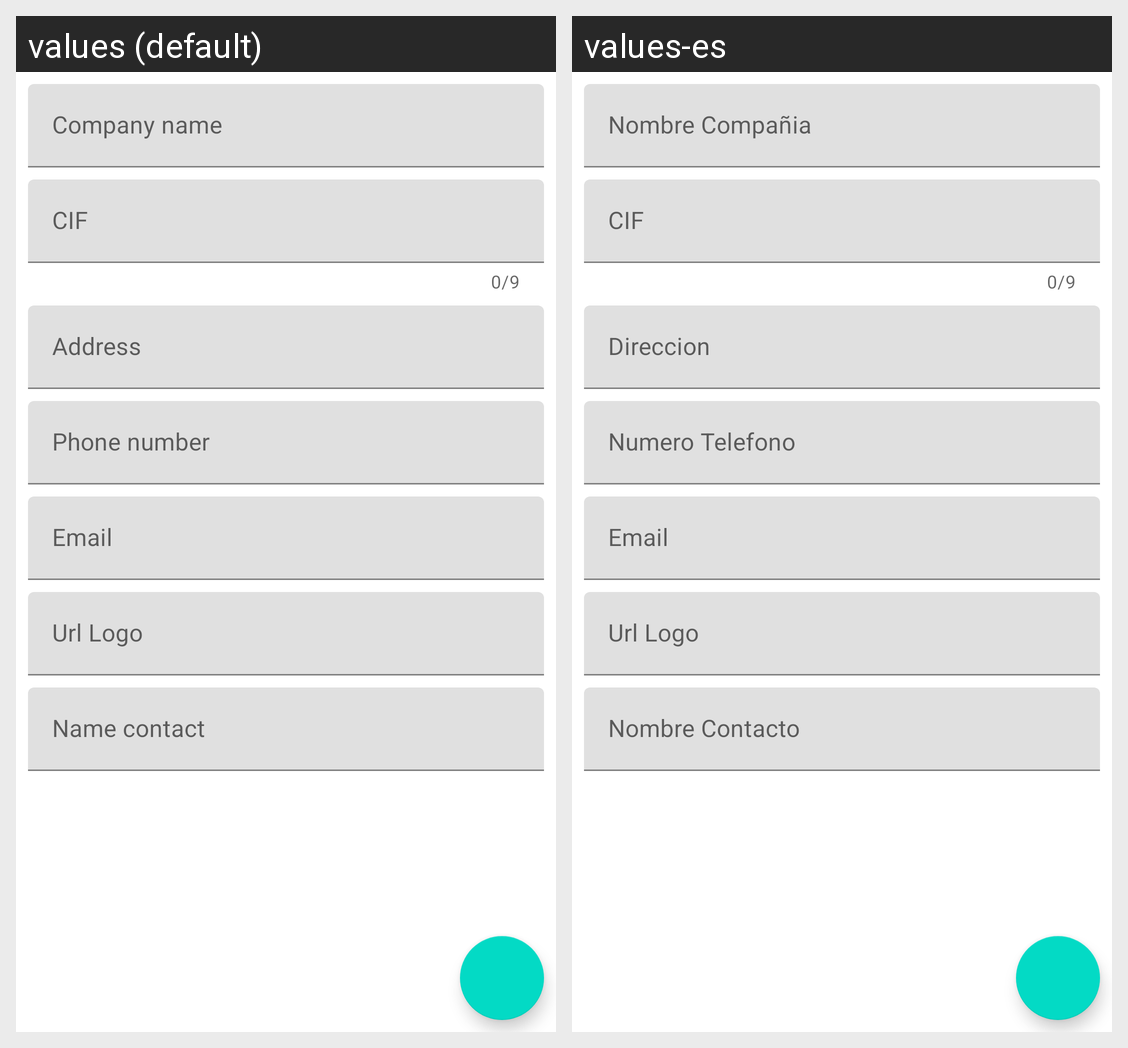

Here is an Android app screen in its default locale and in the app's own translations. Write out the translated-string differences for the strings that appear on this screen.
Android screen res/layout/company_details.xml rendered under 2 locales, left to right: values (default), values-es. Device: Nexus 5 (rendered at 1080×1920; each locale shown at half size, 540×960, under a caption strip naming it); theme AppTheme.
Strings drawn on this screen, with the default value and each locale's value (text and hints the layout hard-codes, and strings that could not be matched under every locale, appear in the picture but are not listed):

hint_company_name
  values: Company name
  values-es: Nombre Compañia

hint_company_cif
  values: CIF
  values-es: CIF

hint_company_address
  values: Address
  values-es: Direccion

hint_company_phone
  values: Phone number
  values-es: Numero Telefono

hint_company_email
  values: Email
  values-es: Email

hint_company_url
  values: Url Logo
  values-es: Url Logo

hint_company_name_contact
  values: Name contact
  values-es: Nombre Contacto
